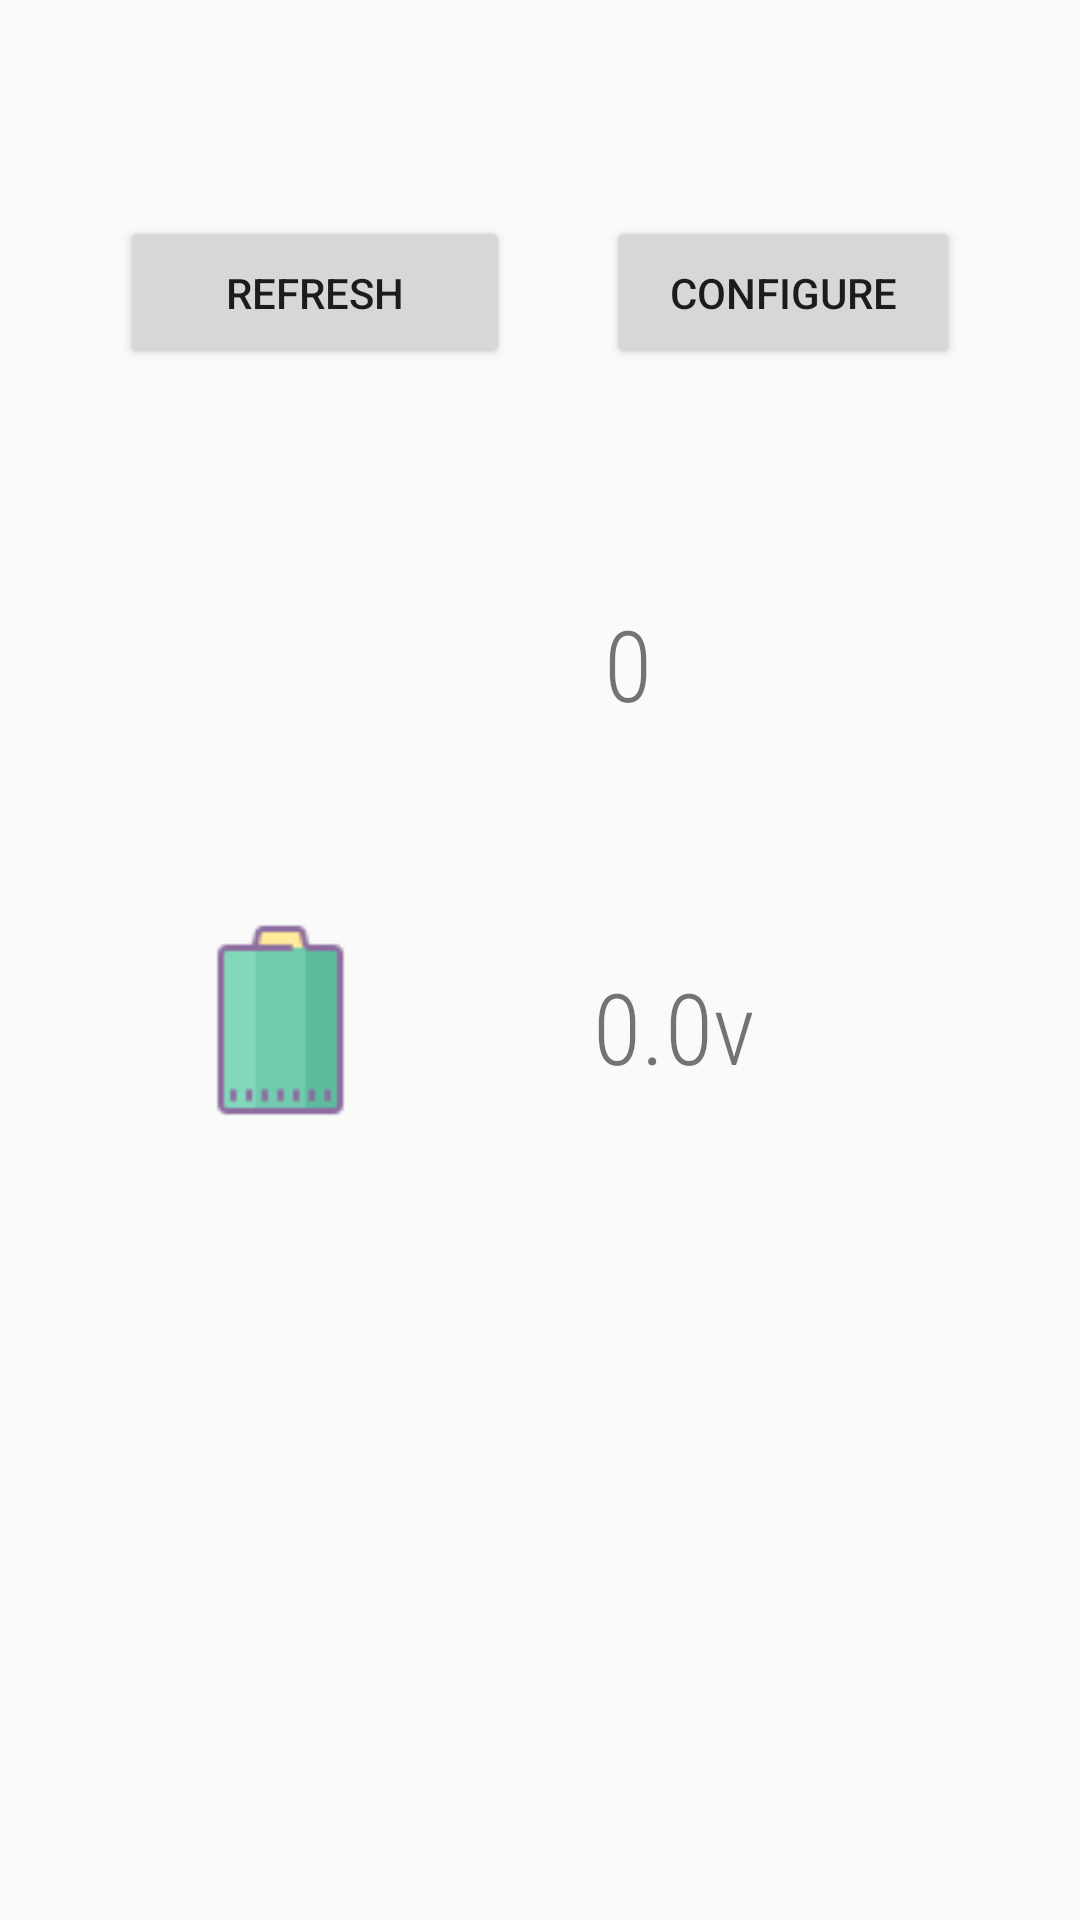

Android layout source for this screen:
<!-- AndroidManifest.xml: application theme AppTheme -->
<!-- res/layout/activity_device_decisions.xml -->
<?xml version="1.0" encoding="utf-8"?>
<androidx.constraintlayout.widget.ConstraintLayout xmlns:android="http://schemas.android.com/apk/res/android"
    xmlns:app="http://schemas.android.com/apk/res-auto"
    xmlns:tools="http://schemas.android.com/tools"
    android:layout_width="match_parent"
    android:layout_height="match_parent"
    tools:context=".DeviceDecisions">

    <Button
        android:id="@+id/ref"
        android:layout_width="130dp"
        android:layout_height="51dp"
        android:layout_marginStart="40dp"
        android:layout_marginTop="72dp"
        android:layout_marginEnd="8dp"
        android:text="Refresh"
        app:layout_constraintEnd_toStartOf="@+id/conf"
        app:layout_constraintHorizontal_bias="0.0"
        app:layout_constraintStart_toStartOf="parent"
        app:layout_constraintTop_toTopOf="parent" />

    <Button
        android:id="@+id/conf"
        android:layout_width="118dp"
        android:layout_height="51dp"
        android:layout_marginTop="72dp"
        android:layout_marginEnd="40dp"
        android:text="Configure"
        app:layout_constraintEnd_toEndOf="parent"
        app:layout_constraintTop_toTopOf="parent" />

    <TextView
        android:id="@+id/temps"
        android:layout_width="wrap_content"
        android:layout_height="41dp"
        android:layout_marginStart="40dp"
        android:layout_marginTop="76dp"
        android:layout_marginEnd="8dp"
        android:fontFamily="sans-serif-condensed-light"
        android:text="0"
        android:textAlignment="center"
        android:textSize="33sp"
        app:layout_constraintEnd_toEndOf="parent"
        app:layout_constraintHorizontal_bias="0.142"
        app:layout_constraintStart_toEndOf="@+id/imageView2"
        app:layout_constraintTop_toBottomOf="@+id/conf" />

    <TextView
        android:id="@+id/batts"
        android:layout_width="wrap_content"
        android:layout_height="41dp"
        android:layout_marginStart="80dp"
        android:layout_marginTop="80dp"
        android:layout_marginEnd="112dp"
        android:fontFamily="sans-serif-condensed-light"
        android:text="0.0v"
        android:textAlignment="center"
        android:textSize="33sp"
        app:layout_constraintEnd_toEndOf="parent"
        app:layout_constraintHorizontal_bias="0.72"
        app:layout_constraintStart_toEndOf="@+id/imageView3"
        app:layout_constraintTop_toBottomOf="@+id/temps" />

    <ImageView
        android:id="@+id/imageView2"
        android:layout_width="83dp"
        android:layout_height="98dp"
        android:layout_marginStart="56dp"
        android:layout_marginTop="40dp"
        app:layout_constraintStart_toStartOf="parent"
        app:layout_constraintTop_toBottomOf="@+id/ref"
        app:srcCompat="@drawable/temp_imgs" />

    <ImageView
        android:id="@+id/imageView3"
        android:layout_width="67dp"
        android:layout_height="72dp"
        android:layout_marginStart="60dp"
        android:layout_marginTop="43dp"
        app:layout_constraintStart_toStartOf="parent"
        app:layout_constraintTop_toBottomOf="@+id/imageView2"
        app:srcCompat="@drawable/batt" />

</androidx.constraintlayout.widget.ConstraintLayout>
<!-- resources referenced by this layout -->
<resources>
  <!-- drawable batt: png bitmap (drawable, 708 bytes) -->
  <style name="AppTheme" parent="Theme.AppCompat.Light.DarkActionBar">
          
          <item name="colorPrimary">@color/colorPrimary</item>
          <item name="colorPrimaryDark">@color/colorPrimaryDark</item>
          <item name="colorAccent">@color/colorPrimary</item>
      </style>
  <color name="colorPrimary">#314d35</color>
  <color name="colorPrimaryDark">#465446</color>
</resources>
